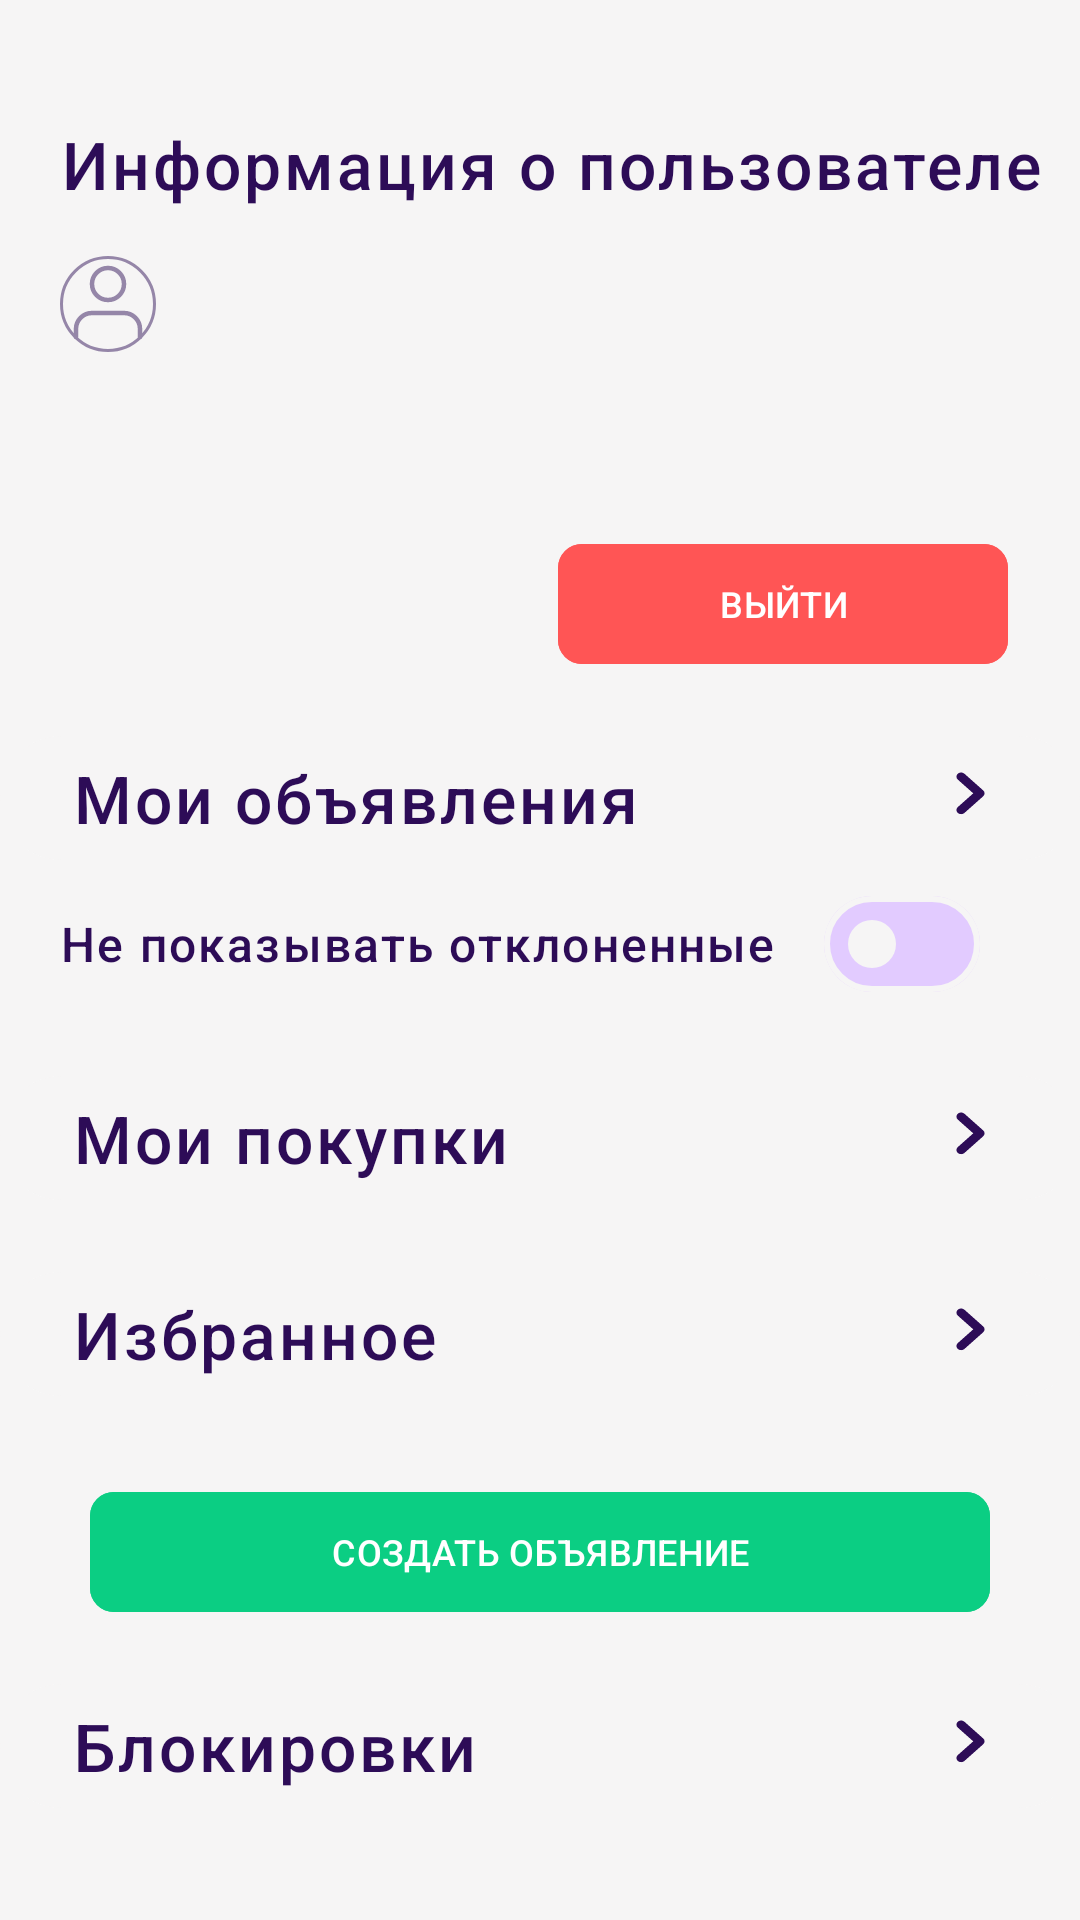

Reconstruct the res/layout file that produces this screen, plus the resources it refers to.
<!-- AndroidManifest.xml: application theme Theme.AcademAds -->
<!-- res/layout/fragment_profile.xml -->
<?xml version="1.0" encoding="utf-8"?>
<LinearLayout xmlns:android="http://schemas.android.com/apk/res/android"
    xmlns:app="http://schemas.android.com/apk/res-auto"
    xmlns:tools="http://schemas.android.com/tools"
    android:layout_width="match_parent"
    android:layout_height="match_parent"
    android:background="@color/Background"
    android:orientation="vertical">


    <androidx.core.widget.NestedScrollView
        android:layout_width="match_parent"
        android:layout_height="wrap_content">


        <androidx.constraintlayout.widget.ConstraintLayout
            android:layout_width="match_parent"
            android:layout_height="wrap_content">


            <com.google.android.material.textview.MaterialTextView
                android:id="@+id/user_info"
                style="@style/ProductTitle"
                android:layout_width="wrap_content"
                android:layout_height="wrap_content"
                android:layout_marginStart="20dp"
                android:layout_marginTop="40dp"
                android:text="@string/user_info"
                android:textSize="22sp"
                app:layout_constraintStart_toStartOf="parent"
                app:layout_constraintTop_toTopOf="parent" />

            <com.google.android.material.imageview.ShapeableImageView
                android:id="@+id/user_avatar"
                android:layout_width="32dp"
                android:layout_height="32dp"
                android:layout_marginStart="20dp"
                android:layout_marginTop="16dp"
                android:src="@drawable/seller"
                app:layout_constraintStart_toStartOf="parent"
                app:layout_constraintTop_toBottomOf="@+id/user_info" />

            <com.google.android.material.textview.MaterialTextView
                android:id="@+id/user_name"
                style="@style/SimpleText"
                android:layout_width="wrap_content"
                android:layout_height="wrap_content"
                android:layout_marginTop="16dp"
                app:layout_constraintStart_toEndOf="@id/user_avatar"
                app:layout_constraintTop_toBottomOf="@id/user_info"
                tools:text="Фамилия Имя" />

            <com.google.android.material.textview.MaterialTextView
                android:id="@+id/email"
                style="@style/SimpleText"
                android:layout_width="wrap_content"
                android:layout_height="wrap_content"
                app:layout_constraintStart_toEndOf="@id/user_avatar"
                app:layout_constraintTop_toBottomOf="@id/user_name"
                tools:text="email@g.nsu.ru" />

            <com.google.android.material.textview.MaterialTextView
                android:id="@+id/registration_date"
                style="@style/SimpleText"
                android:layout_width="wrap_content"
                android:layout_height="wrap_content"
                app:layout_constraintStart_toEndOf="@id/user_avatar"
                app:layout_constraintTop_toBottomOf="@id/email"
                tools:text="Дата регистрации: 19.10.2023" />

            <com.google.android.material.button.MaterialButton
                android:id="@+id/log_out_button"
                android:layout_width="150dp"
                android:layout_height="wrap_content"
                android:layout_marginHorizontal="24dp"
                android:layout_marginTop="24dp"
                android:backgroundTint="#FF5555"
                android:paddingHorizontal="4dp"
                android:text="ВЫЙТИ"
                android:textAppearance="@style/PrimaryButtonText"
                app:layout_constraintEnd_toEndOf="parent"
                app:layout_constraintTop_toBottomOf="@+id/registration_date"
                app:shapeAppearanceOverlay="@style/RoundedRectangle" />

            <com.google.android.material.button.MaterialButton
                android:id="@+id/my_advertisments_button"
                android:layout_width="match_parent"
                android:layout_height="wrap_content"
                android:layout_marginTop="16dp"
                android:backgroundTint="@color/Background"
                android:gravity="start"
                android:maxLines="1"
                android:text="Мои объявления"
                android:textAppearance="@style/ProductTitle"
                android:textColor="@color/TextPrimary"
                android:textSize="22sp"
                app:icon="@drawable/chevron_left"
                app:iconGravity="end"
                app:iconSize="25dp"
                app:iconTint="@color/TextPrimary"
                app:layout_constraintStart_toStartOf="parent"
                app:layout_constraintTop_toBottomOf="@+id/log_out_button" />


            <androidx.recyclerview.widget.RecyclerView
                android:id="@+id/rv_my_ads"
                android:layout_width="match_parent"
                android:layout_height="wrap_content"
                android:layout_marginStart="20dp"
                android:orientation="horizontal"
                app:layoutManager="androidx.recyclerview.widget.LinearLayoutManager"
                app:layout_constraintEnd_toEndOf="parent"
                app:layout_constraintStart_toStartOf="parent"
                app:layout_constraintTop_toBottomOf="@id/my_advertisments_button"
                tools:listitem="@layout/item_product_mini" />


            <com.google.android.material.materialswitch.MaterialSwitch
                android:id="@+id/dont_show_switch"
                android:layout_width="wrap_content"
                android:layout_height="wrap_content"
                android:layout_marginStart="20dp"
                android:checked="false"
                android:text="@string/dont_show_text"
                app:thumbTint="@color/Background"
                app:trackDecorationTint="@color/Background"
                android:textAppearance="@style/ProductTitle"
                android:textColor="@color/TextPrimary"
                app:layout_constraintStart_toStartOf="parent"
                app:layout_constraintTop_toBottomOf="@+id/rv_my_ads"
                app:trackTint="#E2CBFF" />


            <com.google.android.material.button.MaterialButton
                android:id="@+id/my_items_button"
                android:layout_width="match_parent"
                android:layout_height="wrap_content"
                android:layout_marginTop="16dp"
                android:backgroundTint="@color/Background"
                android:gravity="start"
                android:maxLines="1"
                android:text="Мои покупки"
                android:textAppearance="@style/ProductTitle"
                android:textColor="@color/TextPrimary"
                android:textSize="22sp"
                app:icon="@drawable/chevron_left"
                app:iconGravity="end"
                app:iconSize="25dp"
                app:iconTint="@color/TextPrimary"
                app:layout_constraintStart_toStartOf="parent"
                app:layout_constraintTop_toBottomOf="@+id/dont_show_switch" />

            <androidx.recyclerview.widget.RecyclerView
                android:id="@+id/rv_my_items"
                android:layout_width="match_parent"
                android:layout_height="wrap_content"
                android:layout_marginStart="20dp"
                android:orientation="horizontal"
                app:layoutManager="androidx.recyclerview.widget.LinearLayoutManager"
                app:layout_constraintEnd_toEndOf="parent"
                app:layout_constraintStart_toStartOf="parent"
                app:layout_constraintTop_toBottomOf="@id/my_items_button"
                tools:listitem="@layout/item_purchase_mini" />

            <com.google.android.material.button.MaterialButton
                android:id="@+id/my_likes_button"
                android:layout_width="match_parent"
                android:layout_height="wrap_content"
                android:layout_marginTop="16dp"
                android:backgroundTint="@color/Background"
                android:gravity="start"
                android:maxLines="1"
                android:text="Избранное"
                android:textAppearance="@style/ProductTitle"
                android:textColor="@color/TextPrimary"
                android:textSize="22sp"
                app:icon="@drawable/chevron_left"
                app:iconGravity="end"
                app:iconSize="25dp"
                app:iconTint="@color/TextPrimary"
                app:layout_constraintStart_toStartOf="parent"
                app:layout_constraintTop_toBottomOf="@+id/rv_my_items" />

            <androidx.recyclerview.widget.RecyclerView
                android:id="@+id/rv_my_likes"
                android:layout_width="match_parent"
                android:layout_height="wrap_content"
                android:layout_marginStart="20dp"
                android:orientation="horizontal"
                app:layoutManager="androidx.recyclerview.widget.LinearLayoutManager"
                app:layout_constraintEnd_toEndOf="parent"
                app:layout_constraintStart_toStartOf="parent"
                app:layout_constraintTop_toBottomOf="@id/my_likes_button"
                tools:listitem="@layout/item_product_mini" />

            <com.google.android.material.button.MaterialButton
                android:id="@+id/create_ad_button"
                android:layout_width="300dp"
                android:layout_height="wrap_content"
                android:layout_gravity="center"
                android:layout_marginHorizontal="24dp"
                android:layout_marginTop="24dp"
                android:backgroundTint="@color/PrimaryButtom"
                android:paddingHorizontal="4dp"
                android:text="@string/create_ad"
                android:textAppearance="@style/PrimaryButtonText"
                app:layout_constraintEnd_toEndOf="parent"
                app:layout_constraintStart_toStartOf="parent"
                app:layout_constraintTop_toBottomOf="@+id/rv_my_likes"
                app:shapeAppearanceOverlay="@style/RoundedRectangle" />

            <com.google.android.material.button.MaterialButton
                android:id="@+id/bans_button"
                android:layout_width="match_parent"
                android:layout_height="wrap_content"
                android:layout_marginTop="16dp"
                android:backgroundTint="@color/Background"
                android:gravity="start"
                android:maxLines="1"
                android:text="@string/bans"
                android:textAppearance="@style/ProductTitle"
                android:textColor="@color/TextPrimary"
                android:textSize="22sp"
                app:icon="@drawable/chevron_left"
                app:iconGravity="end"
                app:iconSize="25dp"
                app:iconTint="@color/TextPrimary"
                app:layout_constraintStart_toStartOf="parent"
                app:layout_constraintTop_toBottomOf="@+id/create_ad_button" />

        </androidx.constraintlayout.widget.ConstraintLayout>

    </androidx.core.widget.NestedScrollView>

</LinearLayout>
<!-- res/layout/item_product_mini.xml (included above) -->
<?xml version="1.0" encoding="utf-8"?>
<androidx.cardview.widget.CardView
    xmlns:app="http://schemas.android.com/apk/res-auto"
    xmlns:android="http://schemas.android.com/apk/res/android"
    xmlns:tools="http://schemas.android.com/tools"
    android:layout_height="169dp"
    android:layout_width="136dp"
    app:cardCornerRadius="8dp"
    android:layout_marginBottom="4dp"
    android:layout_marginTop="10dp"
    android:layout_marginEnd="8dp">

    <LinearLayout
        android:layout_width="match_parent"
        android:layout_height="match_parent"
        android:orientation="vertical">

        <androidx.appcompat.widget.AppCompatImageView
            android:id="@+id/image"
            android:layout_width="136dp"
            android:layout_height="112dp"
            tools:src="@drawable/bread" />

        <com.google.android.material.textview.MaterialTextView
            android:id="@+id/title_text"
            style="@style/TextAppearance.Material3.TitleMedium"
            android:layout_width="wrap_content"
            android:layout_height="wrap_content"
            android:layout_marginHorizontal="16dp"
            android:layout_marginTop="8dp"
            android:textColor="#2D0C57"
            android:textSize="16sp"
            android:maxLines="1"
            tools:text="Учебные принадлежности" />

        <com.google.android.material.textview.MaterialTextView
            android:id="@+id/status"
            android:layout_width="match_parent"
            android:layout_height="wrap_content"
            style="@style/TextAppearance.Material3.TitleSmall"
            android:layout_marginHorizontal="16dp"
            android:layout_marginTop="4dp"
            android:textSize="12sp"
            tools:text="Продано" />
    </LinearLayout>
</androidx.cardview.widget.CardView>
<!-- res/layout/item_purchase_mini.xml (included above) -->
<?xml version="1.0" encoding="utf-8"?>
<androidx.cardview.widget.CardView
    xmlns:app="http://schemas.android.com/apk/res-auto"
    xmlns:android="http://schemas.android.com/apk/res/android"
    xmlns:tools="http://schemas.android.com/tools"
    android:layout_height="wrap_content"
    android:layout_width="136dp"
    app:cardCornerRadius="8dp"
    android:layout_marginBottom="4dp"
    android:layout_marginTop="10dp"
    android:layout_marginEnd="8dp">

    <LinearLayout
        android:layout_width="match_parent"
        android:layout_height="match_parent"
        android:orientation="vertical">

        <androidx.appcompat.widget.AppCompatImageView
            android:id="@+id/image"
            android:layout_width="136dp"
            android:layout_height="112dp"
            tools:src="@drawable/bread" />

        <com.google.android.material.textview.MaterialTextView
            android:id="@+id/title_text"
            style="@style/TextAppearance.Material3.TitleMedium"
            android:layout_width="wrap_content"
            android:layout_height="wrap_content"
            android:layout_marginHorizontal="16dp"
            android:textColor="#2D0C57"
            android:textSize="16sp"
            android:maxLines="1"
            tools:text="Учебные принадлежности" />

        <com.google.android.material.textview.MaterialTextView
            android:id="@+id/date"
            style="@style/DateText"
            android:layout_width="wrap_content"
            android:layout_height="wrap_content"
            android:layout_marginStart="15dp"
            app:layout_constraintStart_toEndOf="@+id/image"
            app:layout_constraintTop_toBottomOf="@+id/title"
            tools:text="23.10.2023" />
        <LinearLayout
            android:layout_width="match_parent"
            android:layout_height="wrap_content"
            android:orientation="horizontal">
        <com.google.android.material.textview.MaterialTextView
            android:id="@+id/price"
            style="@style/ProductTitle"
            android:layout_width="wrap_content"
            android:layout_height="wrap_content"
            app:layout_constraintStart_toEndOf="@+id/image"
            app:layout_constraintTop_toBottomOf="@+id/date"
            android:layout_marginStart="15dp"
            tools:text="800"/>

        <com.google.android.material.textview.MaterialTextView
            android:id="@+id/materialTextView2"
            android:layout_width="wrap_content"
            android:layout_height="wrap_content"
            android:layout_marginStart="4dp"
            android:text="@string/rubles"
            android:textSize="16sp"
            android:layout_marginBottom="4dp"
            app:layout_constraintStart_toEndOf="@+id/price"
            app:layout_constraintTop_toBottomOf="@+id/date" />
        </LinearLayout>
    </LinearLayout>
</androidx.cardview.widget.CardView>
<!-- resources referenced by this layout -->
<resources>
  <color name="Background">#F6F5F5</color>
  <color name="PrimaryButtom">#0BCE83</color>
  <color name="TextPrimary">#2D0C57</color>
  <!-- drawable chevron_left (drawable) -->
  <vector xmlns:android="http://schemas.android.com/apk/res/android"
      android:width="24dp"
      android:height="27dp"
      android:viewportWidth="24"
      android:viewportHeight="27">
    <path
        android:pathData="M9,18L15,12L9,6"
        android:strokeLineJoin="round"
        android:strokeWidth="3"
        android:fillColor="#00000000"
        android:strokeColor="#2D0C57"
        android:strokeLineCap="round"/>
  </vector>
  <!-- drawable seller (drawable) -->
  <vector xmlns:android="http://schemas.android.com/apk/res/android"
      android:width="32dp"
      android:height="32dp"
      android:viewportWidth="32"
      android:viewportHeight="32">
    <path
        android:strokeWidth="1"
        android:pathData="M16,16m-15.5,0a15.5,15.5 0,1 1,31 0a15.5,15.5 0,1 1,-31 0"
        android:fillColor="#00000000"
        android:strokeColor="#9586A8"/>
    <path
        android:pathData="M16,14.667C18.946,14.667 21.333,12.279 21.333,9.333C21.333,6.388 18.946,4 16,4C13.055,4 10.667,6.388 10.667,9.333C10.667,12.279 13.055,14.667 16,14.667Z"
        android:strokeLineJoin="round"
        android:strokeWidth="1.5"
        android:fillColor="#00000000"
        android:strokeColor="#9586A8"
        android:strokeLineCap="round"/>
    <path
        android:pathData="M26.667,27V24.333C26.667,22.919 26.105,21.562 25.104,20.562C24.104,19.562 22.748,19 21.333,19H10.667C9.252,19 7.896,19.562 6.895,20.562C5.895,21.562 5.333,22.919 5.333,24.333V27"
        android:strokeLineJoin="round"
        android:strokeWidth="1.5"
        android:fillColor="#00000000"
        android:strokeColor="#9586A8"
        android:strokeLineCap="round"/>
  </vector>
  <string name="bans">Блокировки</string>
  <string name="create_ad">СОЗДАТЬ ОБЪЯВЛЕНИЕ</string>
  <string name="dont_show_text">Не показывать отклоненные</string>
  <string name="rubles">руб</string>
  <string name="user_info">Информация о пользователе</string>
  <style name="DateText">
          <item name="android:textSize">16sp</item>
      </style>
  <style name="PrimaryButtonText" parent="TextAppearance.Material3.TitleMedium">
          <item name="android:textSize">12sp</item>
  
      </style>
  <style name="ProductTitle" parent="TextAppearance.Material3.LabelSmall">
          <item name="android:textSize">16sp</item>
          <item name="android:textColor">@color/TextPrimary</item>
      </style>
  <style name="RoundedRectangle">
          <item name="cornerSize">8dp</item>
          <item name="cornerFamily">rounded</item>
      </style>
  <style name="SimpleText">
          <item name="android:textColor">@color/TextSecondary</item>
          <item name="android:lineHeight">26dp</item>
          <item name="android:textSize">17sp</item>
          <item name="android:paddingHorizontal">20dp</item>
  
      </style>
  <style name="Theme.AcademAds" parent="Base.Theme.AcademAds" />
  <color name="TextSecondary">#9586A8</color>
  <style name="Base.Theme.AcademAds" parent="Theme.Material3.DayNight.NoActionBar">
          
          
      </style>
</resources>
